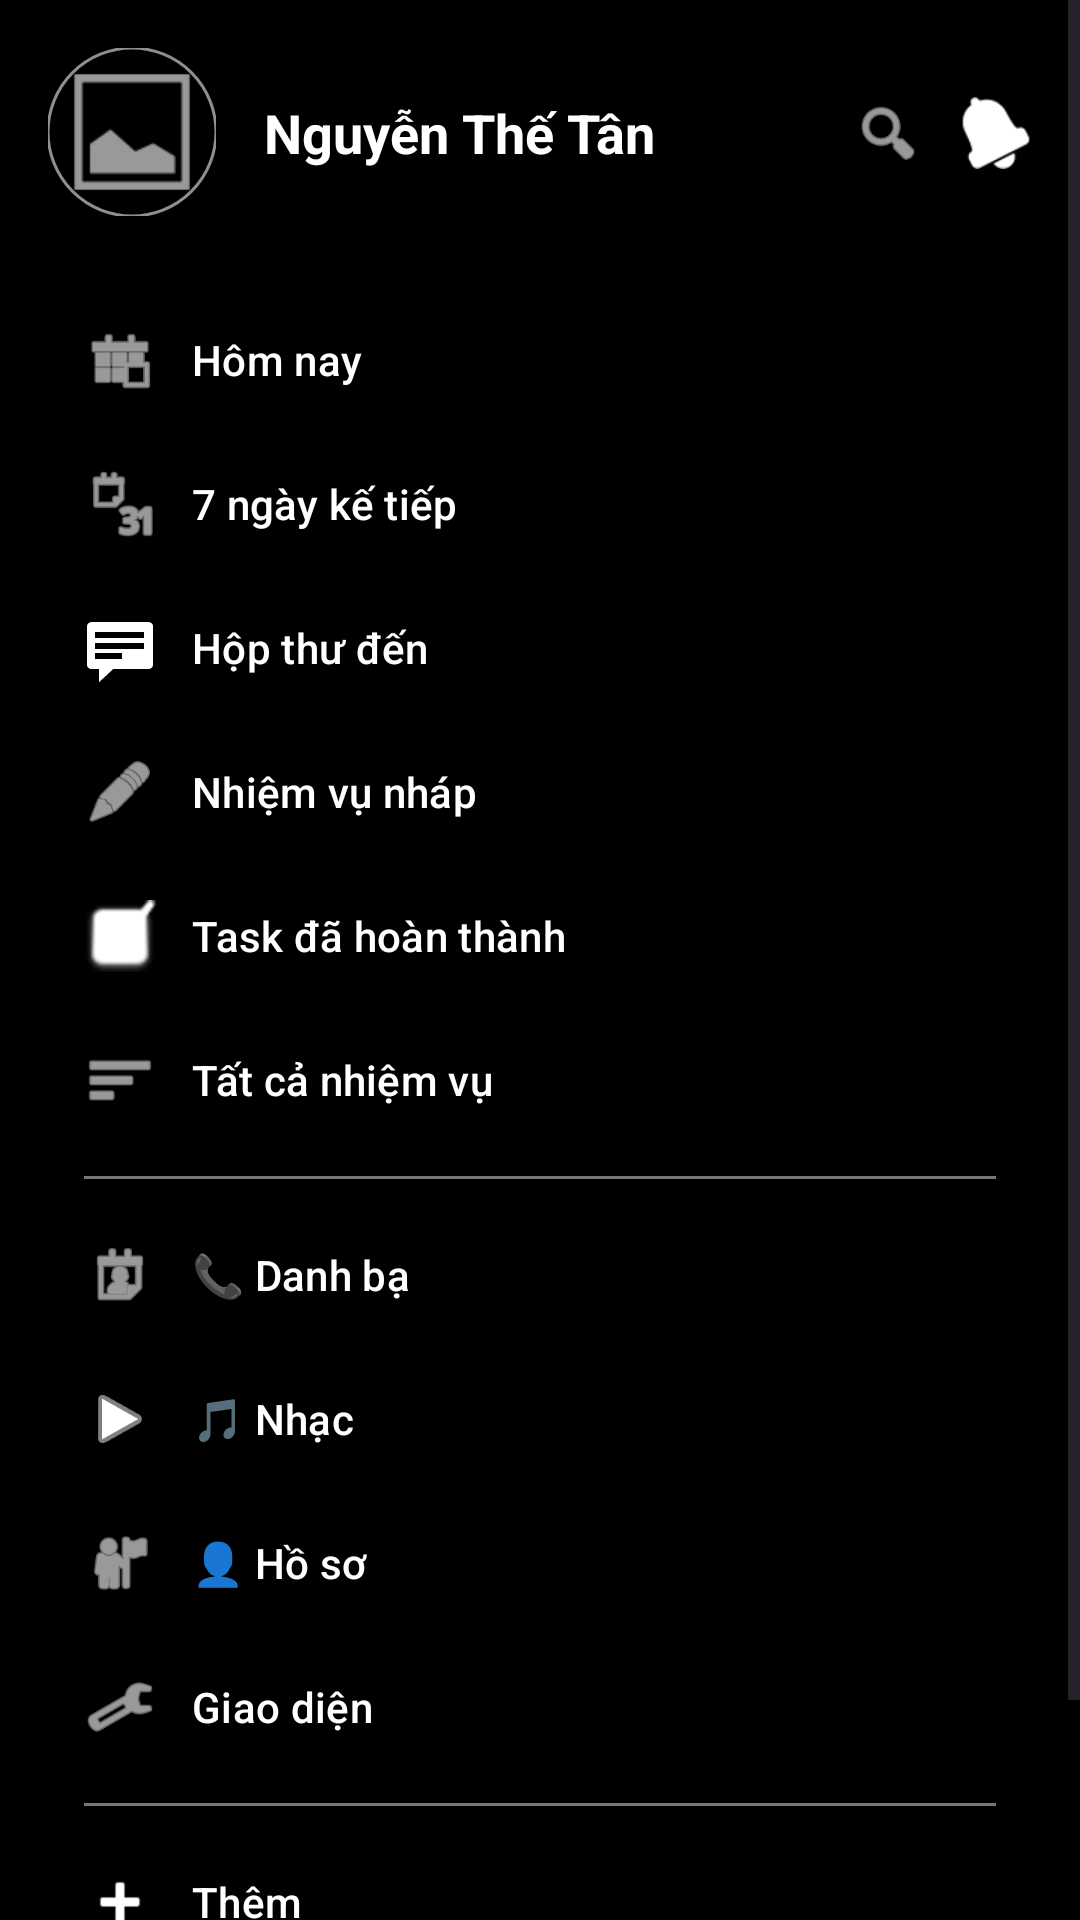

The Android layout XML behind this screen, and the referenced resources:
<!-- AndroidManifest.xml: application theme Theme.TickTick -->
<!-- res/layout/layout_navigation_drawer.xml -->
<?xml version="1.0" encoding="utf-8"?>
<com.google.android.material.navigation.NavigationView xmlns:android="http://schemas.android.com/apk/res/android"
    xmlns:app="http://schemas.android.com/apk/res-auto"
    android:id="@+id/navigationView"
    android:layout_width="wrap_content"
    android:layout_height="match_parent"
    android:layout_gravity="start"
    android:background="?attr/themeBgDark"
    app:headerLayout="@layout/nav_header"
    app:itemIconTint="?attr/themeTextWhite"
    app:itemTextColor="?attr/themeTextWhite"
    app:menu="@menu/drawer_menu" />
<!-- res/layout/nav_header.xml (included above) -->
<?xml version="1.0" encoding="utf-8"?>
<androidx.constraintlayout.widget.ConstraintLayout xmlns:android="http://schemas.android.com/apk/res/android"
    xmlns:app="http://schemas.android.com/apk/res-auto"
    android:layout_width="match_parent"
    android:layout_height="wrap_content"
    android:background="?attr/themeBgDark"
    android:padding="16dp">

    
    <com.google.android.material.imageview.ShapeableImageView
        android:id="@+id/ivProfile"
        android:layout_width="56dp"
        android:layout_height="56dp"
        android:src="@android:drawable/ic_menu_gallery"
        app:layout_constraintStart_toStartOf="parent"
        app:layout_constraintTop_toTopOf="parent"
        app:shapeAppearanceOverlay="@style/CircleImage"
        app:strokeColor="?attr/themeTextSecondary"
        app:strokeWidth="1dp" />

    <TextView
        android:id="@+id/tvUserName"
        android:layout_width="0dp"
        android:layout_height="wrap_content"
        android:layout_marginStart="16dp"
        android:ellipsize="end"
        android:maxLines="1"
        android:text="Nguyễn Thế Tân"
        android:textColor="?attr/themeTextWhite"
        android:textSize="18sp"
        android:textStyle="bold"
        app:layout_constraintBottom_toBottomOf="@id/ivProfile"
        app:layout_constraintEnd_toStartOf="@id/ivSearch"
        app:layout_constraintStart_toEndOf="@id/ivProfile"
        app:layout_constraintTop_toTopOf="@id/ivProfile" />

    <ImageView
        android:id="@+id/ivSearch"
        android:layout_width="24dp"
        android:layout_height="24dp"
        android:layout_marginEnd="12dp"
        android:src="@android:drawable/ic_menu_search"
        app:layout_constraintBottom_toBottomOf="@id/tvUserName"
        app:layout_constraintEnd_toStartOf="@id/ivNotification"
        app:layout_constraintTop_toTopOf="@id/tvUserName"
        app:tint="?attr/themeTextWhite" />

    <ImageView
        android:id="@+id/ivNotification"
        android:layout_width="24dp"
        android:layout_height="24dp"
        android:src="@android:drawable/ic_popup_reminder"
        app:layout_constraintBottom_toBottomOf="@id/tvUserName"
        app:layout_constraintEnd_toEndOf="parent"
        app:layout_constraintTop_toTopOf="@id/tvUserName"
        app:tint="?attr/themeTextWhite" />

</androidx.constraintlayout.widget.ConstraintLayout>
<!-- resources referenced by this layout -->
<resources>
  <style name="CircleImage">
          <item name="cornerSize">50%</item>
      </style>
  <style name="Theme.TickTick" parent="Theme.TickTick.Default" />
  <style name="Theme.TickTick.Default" parent="Base.Theme.TickTick">
          <item name="themeBgDark">@color/background_dark</item>
          <item name="themeNavBg">@color/nav_background</item>
          <item name="themeCardDark">@color/card_dark</item>
          <item name="themeCardBg">@color/card_dark</item>
          <item name="themeSurfaceElevated">@color/surface_elevated</item>
          <item name="themePrimary">@color/blue_primary</item>
          <item name="themePrimaryLight">@color/blue_light</item>
          <item name="themeTextWhite">@color/white</item>
          <item name="themeTextSecondary">@color/text_secondary</item>
          <item name="themeTextTertiary">@color/text_tertiary</item>
          <item name="themeCornerRadius">@dimen/radius_default</item>
      </style>
  <style name="Base.Theme.TickTick" parent="Theme.Material3.DayNight.NoActionBar">
          
          
      </style>
  <color name="background_dark">#000000</color>
  <color name="nav_background">#1C1C1E</color>
  <color name="card_dark">#1E1E1E</color>
  <color name="surface_elevated">#2C2C2E</color>
  <color name="blue_primary">#5271FF</color>
  <color name="blue_light">#E8F0FE</color>
  <color name="white">#FFFFFFFF</color>
  <color name="text_secondary">#8E8E93</color>
  <color name="text_tertiary">#A0A0A0</color>
  <dimen name="radius_default">12dp</dimen>
</resources>
